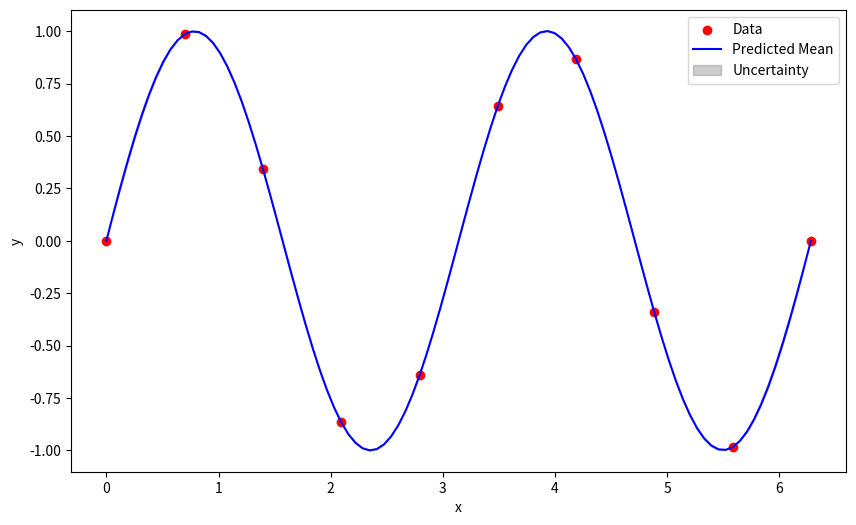
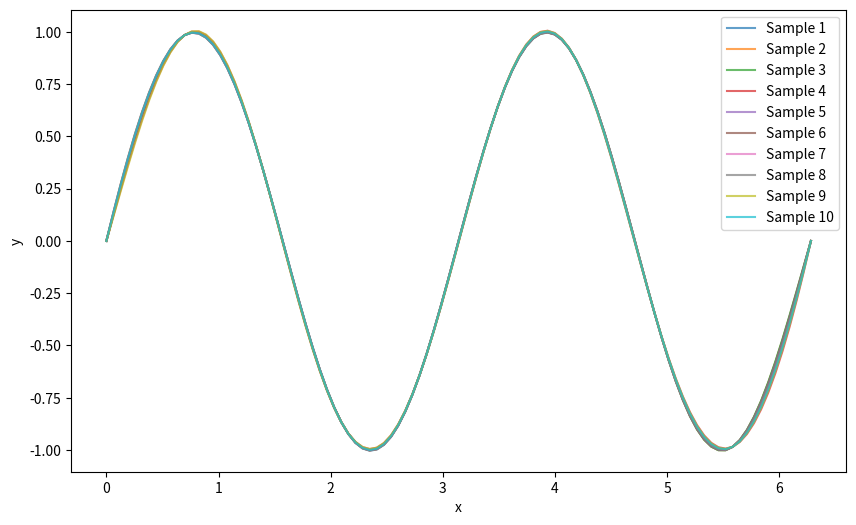

Write the Python code that produced these figures, in order.
import numpy as np
import matplotlib.pyplot as plt
from scipy.optimize import minimize

'''

# gradient descent implementation attempt
def hyperparam_opt( h, l, iter, y, x, learning_r):
    C_h = 2 * np.exp((-(x - x) ** 2) / (2 * l ** 2))
    for i in range(iter):

        K = (h ** 2) * np.exp((-(x[:, None] - x) ** 2) / (2 * l ** 2))
        alpha = np.linalg.inv(K) * y
        dKdh =  h * C_h
        dKdl = 2 * h ** 2 * (x[:, None] - x) ** 2 * np.exp(-(x[:, None] - x) ** 2 / l ** 2) / l ** 3

        dlogdl = 0.5 * np.trace((alpha @ alpha.T - np.linalg.inv(K)) * dKdl)

        #K = squared_exp_fun(h, l, x, x)
        #[dKdh, dKdl] = derivative_kernel(x, x, h, l)
        #[dlogdh, dlogdl] = dlog_likelihood(y, K, dKdh, dKdl)
        #obj = log_likelihood(y, K, dKdh, dKdl)


        #print(dKdh)
        #print(dKdl)
        #e_h = learning_r * dlogdh
        #h = h + learning_r * dlogdh
        h= h
        l = l + learning_r * dlogdl
    return h, l


def dlog_likelihood(y, K, dKdh, dKdl):
    alpha = np.linalg.inv(K) @ y
    dlogdh = 0.5 * np.trace((alpha @ alpha.T - np.linalg.inv(K)) @ dKdh)
    dlogdl  = 0.5 * np.trace((alpha @ alpha.T - np.linalg.inv(K)) * dKdl)

    return dlogdh, dlogdl


def log_likelihood(y, K, dKdh, dKdl):
    n=10
    log_p = -0.5 * y.T @K @y - 0.5 * np.log(np.linalg.det(K)) - n/2 * np.log (2* np.pi)


    return -log_p


def derivative_kernel(x1, x2, h, l):
    dKdh = 2 * h * np.exp((-(x1[:, None] - x2) ** 2) / (2 * l ** 2))
    dKdl = 2 * h ** 2 * (x1[:, None] - x2) ** 2 * np.exp(-(x1[:, None] - x2) ** 2 / l ** 2) / l ** 3
   # dKdl = (h ** 2) * np.exp((-(x1[:, None] - x2) ** 2) * (1 / (2 * l ** 2))) * (-((x1[:, None] - x2) ** 2) * (1 / (l ** 3)))
    return dKdh, dKdl
'''



def log_max_likelyhood(x, y, noise):
    def step(theta):
        K = squared_exp_fun(theta[1], theta[0], x, x)
        return np.sum(np.log(np.diagonal(np.linalg.cholesky(K)))) + \
               0.5 * y.T @ np.linalg.inv(K) @ y + \
               0.5 * len(x) * np.log(2*np.pi)
    return step

# minimize -log liklihood

def hyper_param_optimize(x, y):
    res = minimize(log_max_likelyhood(x, y, 0.0), [1, 1],
               bounds=((1e-5, None), (1e-5, None)),
               method='L-BFGS-B')

    l_opt, sigma_f_opt = res.x
    return l_opt, sigma_f_opt



def squared_exp_fun(h, l, x1, x2):
    K = (h ** 2)  * np.exp((-(x1[:, None] - x2) ** 2 )/ (2 * l ** 2))

    return K

# Step 1: Define GP parameters
mu = 0.0
iter = 2000
n_data = 10
period = 2
# Step 2: Generate data
x = np.linspace(0, 2 * np.pi, n_data)
y = np.sin(period  * x)
x_s = np.linspace(0, 2 * np.pi, 100)



# Calculation of covariance function K(xi, xj)
h = 10 #optimal around 1
l = 1000
learning_r = 0.0001



print(h)
print(l)

[l, h] = hyper_param_optimize(x, y)

# optimize
#[h, l] = hyperparam_opt(h, l, iter, y,x, learning_r)
print(h)
print(l)

K_xx = squared_exp_fun(h, l, x, x)
K_x_x = squared_exp_fun(h, l, x_s, x)
K_xx_ = squared_exp_fun(h, l, x, x_s)
K_x_x_ = squared_exp_fun(h, l, x_s, x_s)

#[dKdh, dKdl]= derivative_kernel(x, x, h, l)
#cost = log_likelihood(y, K_xx, dKdh, dKdl)

#print(cost)
# Compute the mean and covariance of the posterior
K_inv = np.linalg.inv(K_xx)
mean_posterior = mu + K_x_x @ K_inv @ y
cov_posterior = K_x_x_ - K_x_x @ K_inv @ K_xx_


# Draw 6 samples from the Gaussian Process
num_samples = 10
samples = np.random.multivariate_normal(mean_posterior, cov_posterior, size=num_samples)







# Plotting the first figure with data, mean, and uncertainty
plt.figure(figsize=(10, 6))
plt.scatter(x, y, color='red', label='Data')
plt.plot(x_s, mean_posterior, color='blue', label='Predicted Mean')
plt.fill_between(
    x_s,
    mean_posterior - np.sqrt(np.diag(cov_posterior)),
    mean_posterior + np.sqrt(np.diag(cov_posterior)),
    color='gray',
    alpha=0.4,
    label='Uncertainty'
)
plt.xlabel('x')
plt.ylabel('y')
plt.legend()

# Plotting the second figure with individual samples
plt.figure(figsize=(10, 6))
for i in range(num_samples):
    plt.plot(x_s, samples[i, :], alpha=0.7, label='Sample {}'.format(i + 1))
plt.xlabel('x')
plt.ylabel('y')
plt.legend()

# Display both figures
plt.show()




